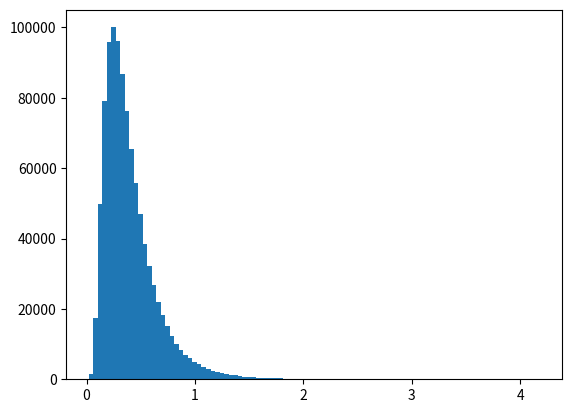

This chart was generated by the following Python code:
"""grainStats.py: utilities to generate grain size distributions."""

from scipy.stats import truncnorm, rv_continuous
import numpy as np


class TruncLogNormal(rv_continuous):

    def __init__(self, mean, std, a, b):
        super(TruncLogNormal, self).__init__()
        self._mean = mean
        self._std = std
        self._a = a
        self._b = b

    def _pdf(self, x):
        return 1 / (x * self._std * np.sqrt(2 * np.pi)) * np.exp(-(np.log(x) - self._mean)**2 / (2 * self._std**2))


def generate_trunc_log_normal(n, rmin, rmax, rmean, rstd, seed=False):
    """Generates a realization of a truncated log normal distribution.

PARAMETERS
----------
n : int
    Number of values to generate.
rmin : float, int
    Minimum value of the distribution.
rmax : float, int
    Maximum value of the distribution.
rmean : float, int
    Mean value of the distribution.
rstd : float, int
    Standard deviation of the distribution.
seed : bool, int
    If provided, use seed to generate realization.

RETURNS
-------
vals : array
    Array of values based on a truncated log normal distribution with the given input parameters."""
    
    # Calculate statistics of logarithm
    log_rmin = np.log(rmin)
    log_rmax = np.log(rmax)
    log_rmean = np.log(rmean) - 0.5*np.log(1 + (rstd**2) / (rmean**2))
    log_rstd = np.sqrt(np.log(1 + rstd**2 / rmean**2))

    # Convert min and max for normal distribution to min and max for standard normal distribution
    a, b = (log_rmin - log_rmean) / log_rstd, (log_rmax - log_rmean) / log_rstd

    if seed is not False:
        np.random.seed(seed)

    # Generate n values based on the truncated standard normal distribution
    vals = truncnorm.rvs(a, b, size=n)

    # Transform the values back to a log normal distribution
    vals = np.exp(vals * log_rstd + log_rmean)

    return vals


if __name__ == "__main__":
    import matplotlib.pyplot as plt

    n = 1000000
    rmin = 0.01
    rmax = 100
    rmean = 0.4
    rstd = 0.25

    dist = generate_trunc_log_normal(n, rmin, rmax, rmean, rstd)
    print(np.mean(dist))

    fig, ax = plt.subplots()
    ax.hist(dist, bins=100)
    plt.show()